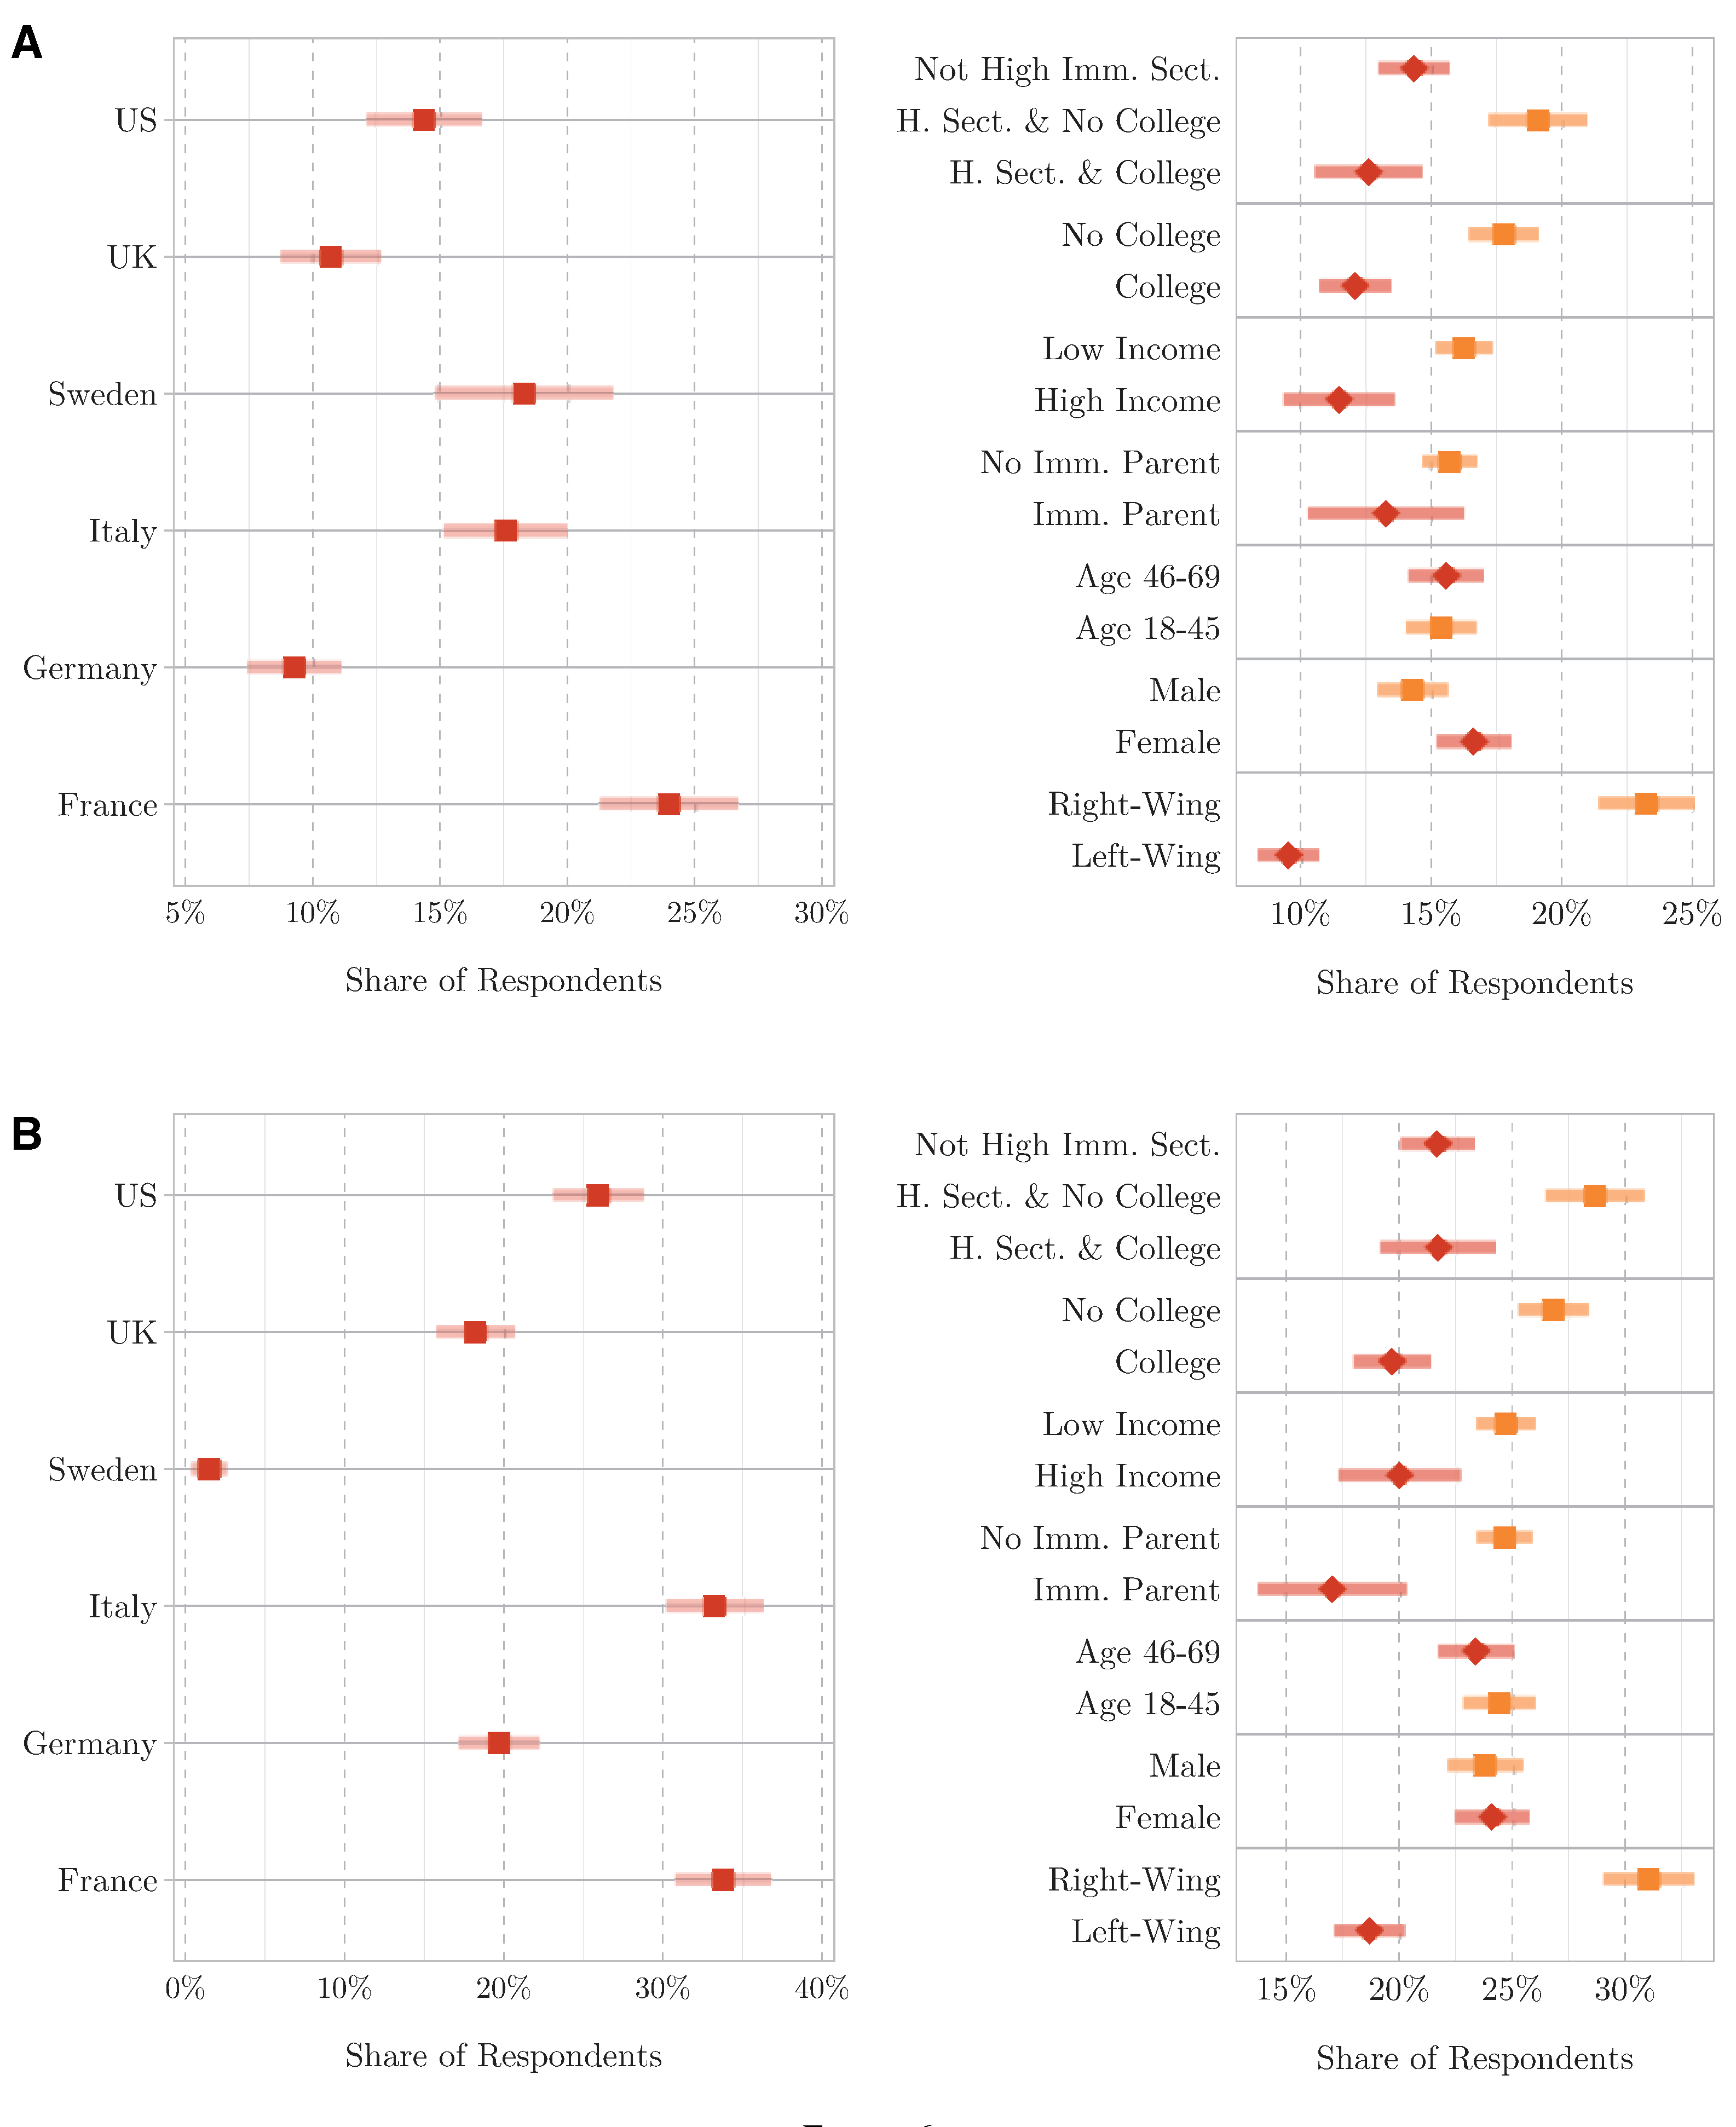

The data file committed next to this chart (first rows):
Type-1, Subplot Value, Value, Error Bar Length
US, A - 1, 0.1434, 0.04495
UK, A - 1, 0.09293, 0.03889
Sweden, A - 1, 0.1828, 0.06919
Italy, A - 1, 0.1753, 0.04747
Germany, A - 1, 0.09242, 0.03586
France, A - 1, 0.2394, 0.05404
Not High Imm. Sect., A - 2, 0.1433, 0.02705
H. Sect. & No College, A - 2, 0.1905, 0.03639
H. Sect. & College, A - 2, 0.1256, 0.04082
No College, A - 2, 0.1772, 0.02656
College, A - 2, 0.1207, 0.02754
Low Income, A - 2, 0.1625, 0.02115
High Income, A - 2, 0.1143, 0.0418
No Imm. Parent, A - 2, 0.1566, 0.02016
Imm. Parent, A - 2, 0.1325, 0.05902
Age 46-69, A - 2, 0.1551, 0.02803
Age 18-45, A - 2, 0.1536, 0.02656
Male, A - 2, 0.1423, 0.02705
Female, A - 2, 0.1659, 0.02803
Right-Wing, A - 2, 0.2318, 0.03639
Left-Wing, A - 2, 0.09508, 0.02262
US, B - 1, 0.2589, 0.05645
UK, B - 1, 0.1815, 0.04758
Sweden, B - 1, 0.01452, 0.02258
Italy, B - 1, 0.3323, 0.05968
Germany, B - 1, 0.1976, 0.04919
France, B - 1, 0.3379, 0.05887
Not High Imm. Sect., B - 2, 0.2167, 0.03194
H. Sect. & No College, B - 2, 0.2875, 0.04278
H. Sect. & College, B - 2, 0.2167, 0.05076
No College, B - 2, 0.2681, 0.03137
College, B - 2, 0.1968, 0.03422
Low Income, B - 2, 0.247, 0.0251
High Income, B - 2, 0.1996, 0.05361
No Imm. Parent, B - 2, 0.2464, 0.02452
Imm. Parent, B - 2, 0.17, 0.06559
Age 46-69, B - 2, 0.2338, 0.03308
Age 18-45, B - 2, 0.2441, 0.03137
Male, B - 2, 0.2378, 0.03308
Female, B - 2, 0.2407, 0.03251
Right-Wing, B - 2, 0.3103, 0.03992
Left-Wing, B - 2, 0.1865, 0.03137
